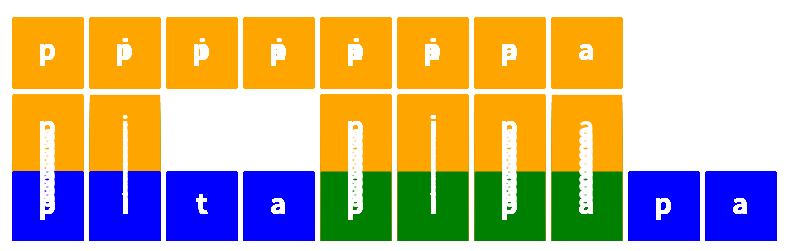

Write Python code to recreate this figure. (Note: this script raises an exception after producing the figure.)
from matplotlib.patches import Rectangle
from matplotlib.collections import PatchCollection
from matplotlib.pyplot import show, gca, figure, axis
from matplotlib.animation import ArtistAnimation


def recherche_chaine(chaine, motif):
    n = len(chaine)
    m = len(motif)
    for ind in range(n - m + 1):
        nb = 0
        while nb < m and chaine[ind + nb] == motif[nb]:
            move_up(chaine, motif, ind, nb)
            nb += 1
        else:
            move_down(chaine, motif, ind, nb)
        if nb == m:
            win(chaine, motif, ind, nb)
            return True
    lose(chaine, motif, ind)
    return False


def move_up(chaine, motif, ind, nb):
    for j in range(10):
        patches = []
        annotations = []
        colors = []
        for i, v in enumerate(motif):
            x, y = (ind + i) * 10, 20
            patches.append(Rectangle((x, y), 9, 9))
            annotations.append(
                gca().annotate(v, (x, y), (x + 4.5, y + 4.5), color='w', weight='bold', fontsize=20, ha='center',
                               va='center'))
            colors.append('orange')
        for i, v in enumerate(chaine):
            if ind <= i < ind + nb:
                x, y = i * 10, 10
                colors.append('orange')
            elif i == ind + nb:
                x, y = i * 10, j
                colors.append('green')
            else:
                x, y = i * 10, 0
                colors.append('blue')
            patches.append(Rectangle((x, y), 9, 9))
            annotations.append(
                gca().annotate(v, (x, y), (x + 4.5, y + 4.5), color='w', weight='bold', fontsize=20, ha='center',
                               va='center'))
        collection = gca().add_collection(PatchCollection(patches))
        collection.set_color(colors)
        frames.append((collection, *annotations))


def move_down(chaine, motif, ind, nb):
    for j in range(10):
        patches = []
        annotations = []
        colors = []
        for i, v in enumerate(motif):
            x, y = (ind + i) * 10, 20
            patches.append(Rectangle((x, y), 9, 9))
            annotations.append(
                gca().annotate(v, (x, y), (x + 4.5, y + 4.5), color='w', weight='bold', fontsize=20, ha='center',
                               va='center'))
            colors.append('orange')
        for i, v in enumerate(chaine):
            if ind <= i < ind + nb:
                x, y = i * 10, 10 - j
                colors.append('orange')
            else:
                x, y = i * 10, 0
                colors.append('blue')
            patches.append(Rectangle((x, y), 9, 9))
            annotations.append(
                gca().annotate(v, (x, y), (x + 4.5, y + 4.5), color='w', weight='bold', fontsize=20, ha='center',
                               va='center'))
        collection = gca().add_collection(PatchCollection(patches))
        collection.set_color(colors)
        frames.append((collection, *annotations))


def win(chaine, motif, ind, nb):
    for j in range(10):
        patches = []
        annotations = []
        colors = []
        for i, v in enumerate(motif):
            x, y = (ind + i) * 10, 20
            patches.append(Rectangle((x, y), 9, 9))
            annotations.append(
                gca().annotate(v, (x, y), (x + 4.5, y + 4.5), color='w', weight='bold', fontsize=20, ha='center',
                               va='center'))
            colors.append('orange')
        for i, v in enumerate(chaine):
            if ind <= i < ind + nb:
                x, y = i * 10, 0
                colors.append('orange' if j % 2 == 0 else 'green')
            else:
                x, y = i * 10, 0
                colors.append('blue')
            patches.append(Rectangle((x, y), 9, 9))
            annotations.append(
                gca().annotate(v, (x, y), (x + 4.5, y + 4.5), color='w', weight='bold', fontsize=20, ha='center',
                               va='center'))
        collection = gca().add_collection(PatchCollection(patches))
        collection.set_color(colors)
        frames.append((collection, *annotations))


def lose(chaine, motif, ind):
    for j in range(10):
        patches = []
        annotations = []
        colors = []
        for i, v in enumerate(motif):
            x, y = (ind + i) * 10, 20
            patches.append(Rectangle((x, y), 9, 9))
            annotations.append(
                gca().annotate(v, (x, y), (x + 4.5, y + 4.5), color='w', weight='bold', fontsize=20, ha='center',
                               va='center'))
            colors.append('orange')
        for i, v in enumerate(chaine):
            x, y = i * 10, 0
            colors.append('red' if j % 2 == 0 else 'orange')
            patches.append(Rectangle((x, y), 9, 9))
            annotations.append(
                gca().annotate(v, (x, y), (x + 4.5, y + 4.5), color='w', weight='bold', fontsize=20, ha='center',
                               va='center'))
        collection = gca().add_collection(PatchCollection(patches))
        collection.set_color(colors)
        frames.append((collection, *annotations))


frames = []
chaine = "pitapipapa"
motif = "pipa"
fig = figure(figsize=(len(chaine), 3))
axis('off')
gca().axis('equal')
gca().axis([0, len(chaine) * 10, 0, 30])
recherche_chaine(chaine, motif)
ani = ArtistAnimation(fig, frames, interval=100, repeat_delay=3000)
ani.save('source/_images/recherche_chaine_win.gif',
         dpi=80, writer='imagemagick')

frames = []
chaine = "pitapipapa"
motif = "tapa"
fig = figure(figsize=(len(chaine), 3))
axis('off')
gca().axis('equal')
gca().axis([0, len(chaine) * 10, 0, 30])
recherche_chaine(chaine, motif)
ani = ArtistAnimation(fig, frames, interval=100, repeat_delay=3000)
ani.save('source/_images/recherche_chaine_lose.gif',
         dpi=80, writer='imagemagick')
